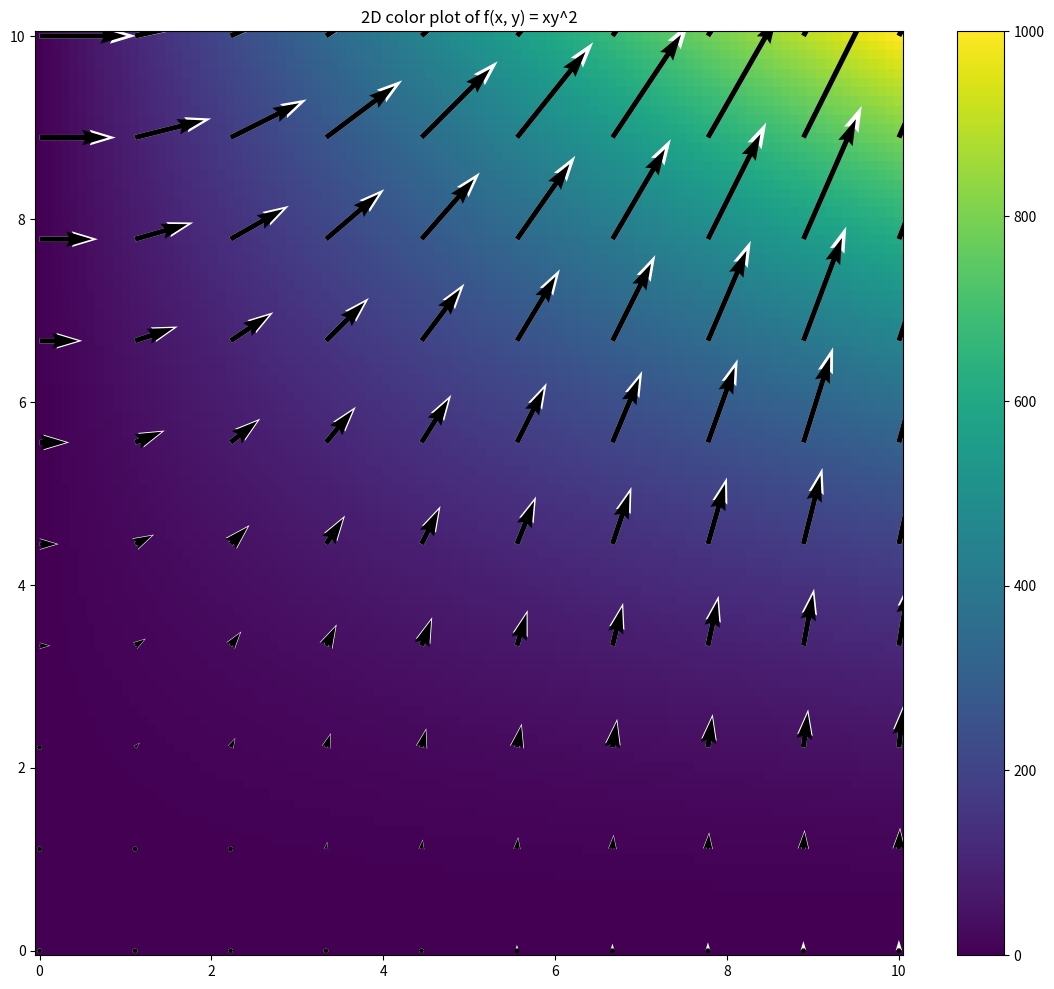

This figure's Python source:
# udemy ml scrap 3

# gradient visualization

import sys
import numpy as np
import matplotlib
import matplotlib.pyplot as plt

# print("Python: {}".format(sys.version))
# print("numpy: {}".format(np.__version__))
# print("matplotlib: {}".format(matplotlib.__version__))

nx, ny = (100, 100)
x = np.linspace(0, 10, nx)
y = np.linspace(0, 10, ny)

xv, yv = np.meshgrid(x, y)


def f(first, second):
    return first*(second**2)


z = f(xv, yv)

# print(z)

plt.figure(figsize=(14,12))
plt.pcolor(xv, yv, z)
plt.title("2D color plot of f(x, y) = xy^2")
plt.colorbar()
# plt.show()

# generate a new 2d meshgrid for the gradient

nx_1, ny_1 = (10, 10)
x_1 = np.linspace(0, 10, nx_1)
y_1 = np.linspace(0, 10, ny_1)

xg, yg = np.meshgrid(x_1, y_1)
Gy, Gx = np.gradient(f(xg, yg))

plt.quiver(xg, yg, Gx, Gy, scale = 1000, color = 'w')
# plt.show()

# checking we did it right

def ddx(x, y):
    return y**2

def ddy(x, y):
    return 2*x*y

Gx_1 = ddx(xg, yg)
Gy_1 = ddy(xg, yg)

plt.quiver(xg, yg, Gx_1, Gy_1, scale=1000, color = 'k')

# they show a bit off from one another, which is a bit confusing. not entirely sure why. i'll play with it for a while
# longer to see what's going on.

plt.show()